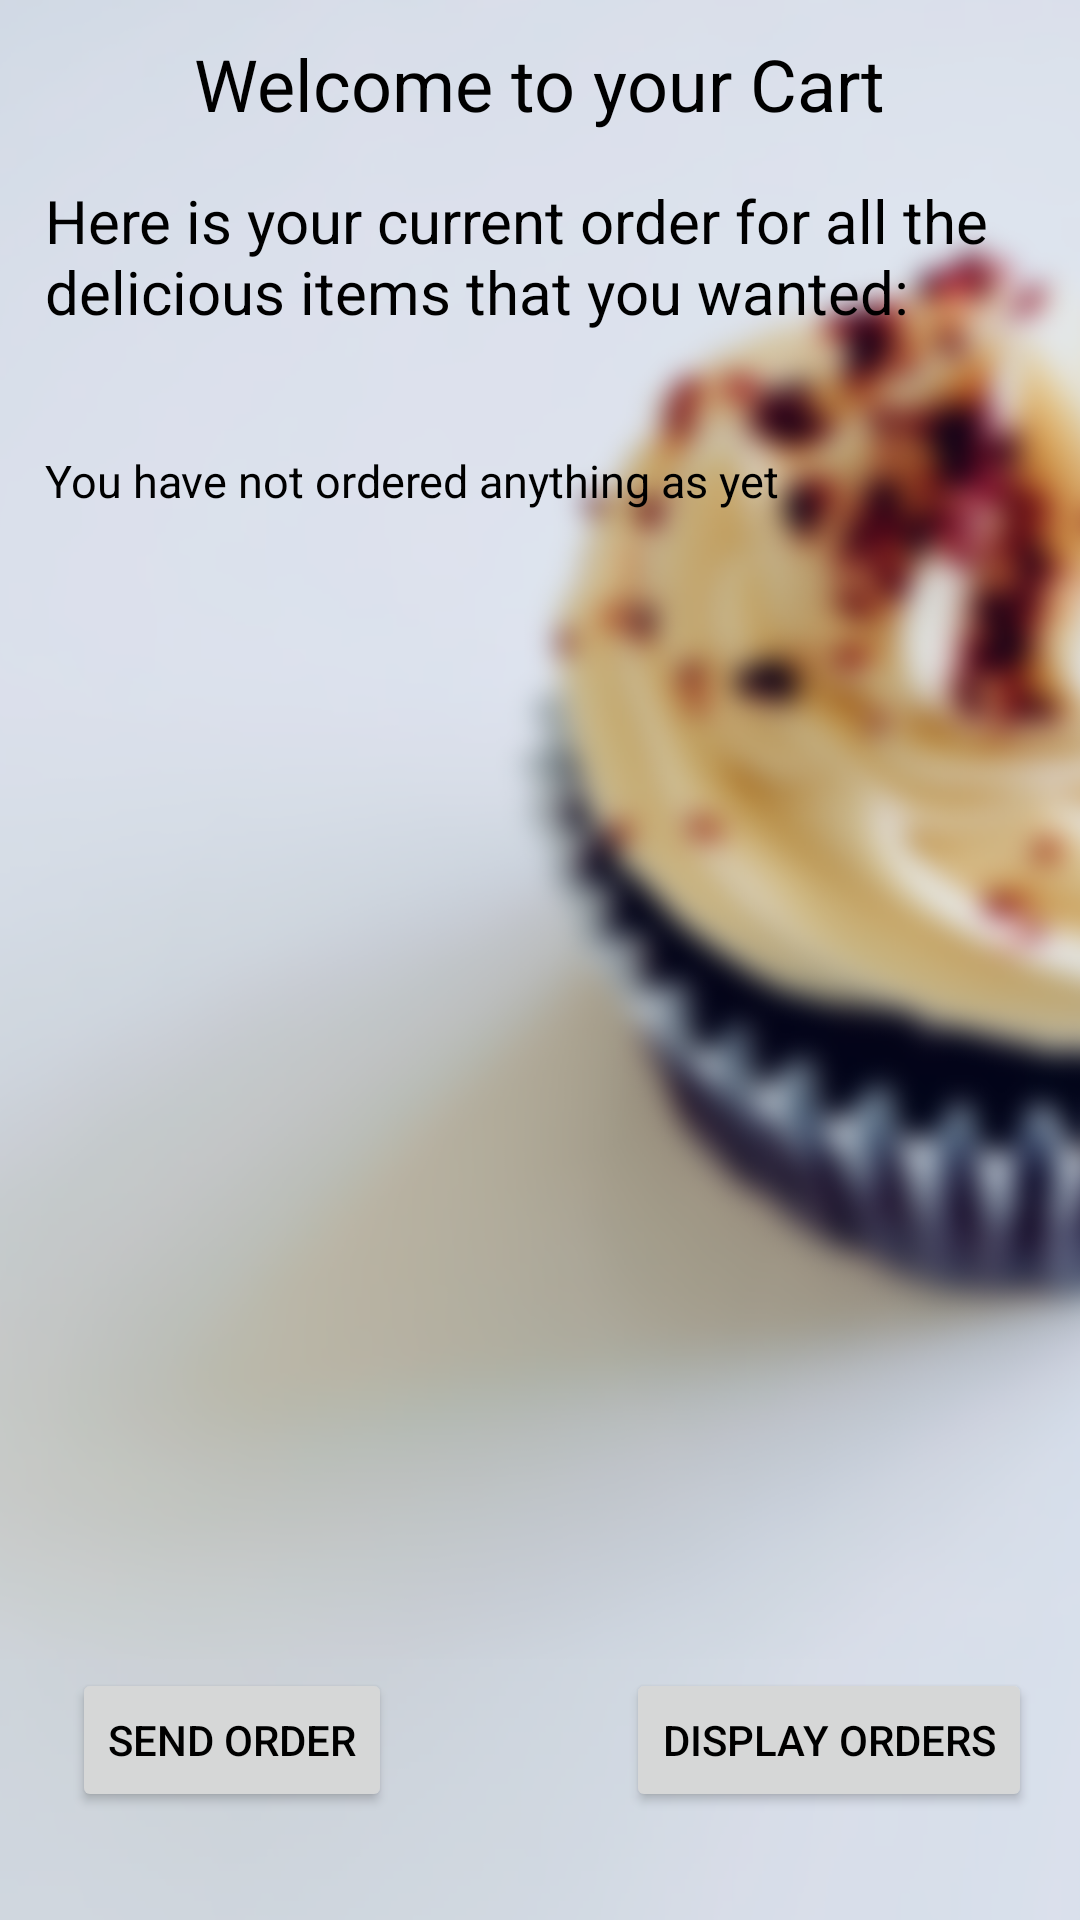

Android layout source for this screen:
<!-- AndroidManifest.xml: application theme Theme.SweetsInc -->
<!-- res/layout/activity_checkout_menu.xml -->
<?xml version="1.0" encoding="utf-8"?>
<androidx.constraintlayout.widget.ConstraintLayout xmlns:android="http://schemas.android.com/apk/res/android"
    xmlns:app="http://schemas.android.com/apk/res-auto"
    xmlns:tools="http://schemas.android.com/tools"
    android:layout_width="match_parent"
    android:layout_height="match_parent"
    tools:context=".CheckoutMenu">

    <ImageView
        android:id="@+id/imageView"
        android:layout_width="450dp"
        android:layout_height="920dp"
        app:layout_constraintBottom_toBottomOf="parent"
        app:layout_constraintEnd_toEndOf="parent"
        app:layout_constraintHorizontal_bias="0.508"
        app:layout_constraintStart_toStartOf="parent"
        app:layout_constraintTop_toTopOf="parent"
        app:layout_constraintVertical_bias="0.0"
        app:srcCompat="@drawable/background_home" />

    <TextView
        android:id="@+id/CheckoutID"
        android:layout_width="wrap_content"
        android:layout_height="wrap_content"
        android:text="@string/CheckoutMenu"
        android:textSize="24sp"
        app:layout_constraintBottom_toBottomOf="parent"
        app:layout_constraintEnd_toEndOf="parent"
        app:layout_constraintStart_toStartOf="parent"
        app:layout_constraintTop_toTopOf="parent"
        app:layout_constraintVertical_bias="0.019" />

    <TextView
        android:id="@+id/Text"
        android:layout_width="wrap_content"
        android:layout_height="wrap_content"
        android:layout_marginLeft="15dp"
        android:layout_marginTop="60dp"
        android:text="@string/CheckoutText"
        android:textSize="20sp"
        app:layout_constraintLeft_toLeftOf="parent"
        app:layout_constraintTop_toTopOf="parent" />

    <TextView
        android:id="@+id/displayView"
        android:layout_width="wrap_content"
        android:layout_height="wrap_content"
        android:layout_marginLeft="15dp"
        android:layout_marginTop="150dp"
        android:text="You have not ordered anything as yet"
        android:textSize="15dp"
        app:layout_constraintLeft_toLeftOf="parent"
        app:layout_constraintTop_toTopOf="parent" />

    <Button
        android:id="@+id/send_order"
        android:layout_width="wrap_content"
        android:layout_height="wrap_content"
        android:layout_marginStart="24dp"
        android:layout_marginBottom="36dp"
        android:text="SEND ORDER"
        app:layout_constraintBottom_toBottomOf="parent"
        app:layout_constraintStart_toStartOf="parent" />

    <Button
        android:id="@+id/display_order"
        android:layout_width="wrap_content"
        android:layout_height="wrap_content"
        android:layout_marginEnd="16dp"
        android:layout_marginBottom="36dp"
        android:text="DISPLAY ORDERS"
        app:layout_constraintBottom_toBottomOf="parent"
        app:layout_constraintEnd_toEndOf="parent" />
</androidx.constraintlayout.widget.ConstraintLayout>
<!-- resources referenced by this layout -->
<resources>
  <!-- drawable background_home: png bitmap (drawable, 800711 bytes) -->
  <string name="CheckoutMenu">Welcome to your Cart</string>
  <string name="CheckoutText">Here is your current order for all the delicious items that you wanted: </string>
  <style name="Theme.SweetsInc" parent="Theme.MaterialComponents.DayNight.NoActionBar">
          
          <item name="colorPrimary">@color/purple_500</item>
          <item name="colorPrimaryVariant">@color/purple_700</item>
          <item name="colorOnPrimary">@color/white</item>
          
          <item name="colorSecondary">@color/teal_200</item>
          <item name="colorSecondaryVariant">@color/teal_700</item>
          <item name="colorOnSecondary">@color/black</item>
          
          <item name="android:statusBarColor" tools:targetApi="l">?attr/colorPrimaryVariant</item>
          
          <item name="android:textColor">@color/black</item>
      </style>
  <!-- not gathered from this repository: default colours our renderer supplied (Android Studio template values) -->
  <color name="purple_500">#FF6200EE</color>
  <color name="purple_700">#FF3700B3</color>
  <color name="teal_200">#FF03DAC5</color>
  <color name="teal_700">#FF018786</color>
  <color name="black">#FF000000</color>
  <color name="white">#FFFFFFFF</color>
</resources>
